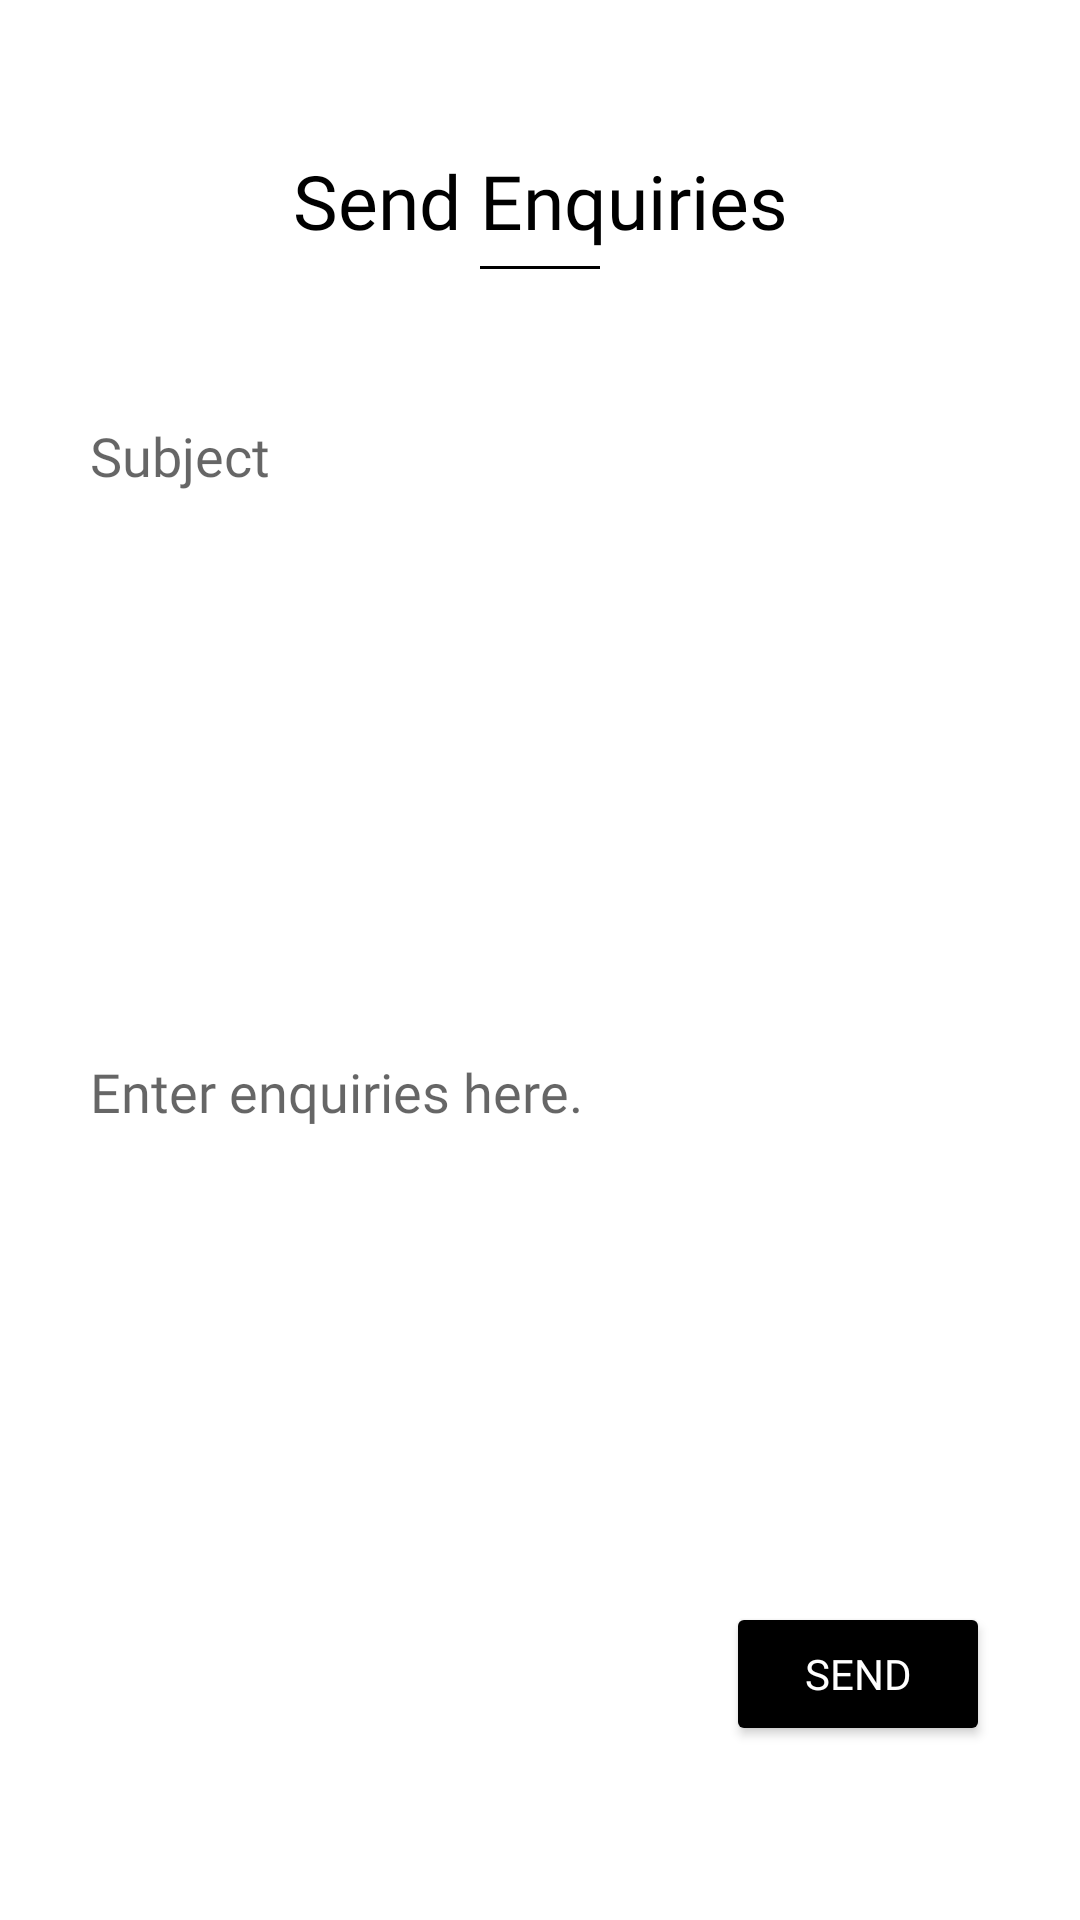

Reconstruct the res/layout file that produces this screen, plus the resources it refers to.
<!-- AndroidManifest.xml: application theme Theme.TheGreekGoodies -->
<!-- res/layout/fragment_admin_help.xml -->
<?xml version="1.0" encoding="utf-8"?>
<LinearLayout xmlns:android="http://schemas.android.com/apk/res/android"
    xmlns:tools="http://schemas.android.com/tools"
    android:layout_width="match_parent"
    android:layout_height="match_parent"
    android:orientation="vertical"
    tools:context=".AdminHelpFragment">

    <TextView
        android:id="@+id/textView2"
        android:layout_width="match_parent"
        android:layout_height="wrap_content"
        android:text="Send Enquiries"
        android:textAlignment="center"
        android:layout_gravity="center"
        android:textSize="25dp"
        android:layout_marginTop="50dp"
        android:fontFamily="@font/lobster"
        android:textColor="@color/black"/>

    <LinearLayout
        android:layout_width="40dp"
        android:layout_marginTop="5dp"
        android:layout_gravity="center"
        android:layout_height="1dp"
        android:background="@color/black"
        android:orientation="horizontal"/>

    <EditText
        android:id="@+id/etSubject"
        android:layout_width="match_parent"
        android:layout_height="wrap_content"
        android:ems="10"
        android:inputType="textPersonName"
        android:fontFamily="@font/gothici"
        android:layout_marginTop="50dp"
        android:layout_gravity="center"
        android:layout_marginLeft="30dp"
        android:layout_marginRight="30dp"
        android:background="@drawable/selector_edittext"
        android:hint="Subject" />

    <EditText
        android:id="@+id/etEnquiry"
        android:layout_width="match_parent"
        android:layout_height="300dp"
        android:fontFamily="@font/gothici"
        android:layout_marginTop="50dp"
        android:layout_gravity="center"
        android:layout_marginLeft="30dp"
        android:layout_marginRight="30dp"
        android:background="@drawable/selector_edittext"
        android:ems="10"
        android:inputType="textPersonName"
        android:hint="Enter enquiries here."/>

    <Button
        android:id="@+id/btnCreateAdmin"
        android:layout_width="wrap_content"
        android:layout_height="wrap_content"
        android:layout_gravity="right"
        android:layout_marginRight="30dp"
        android:layout_marginTop="20dp"
        android:backgroundTint="@color/black"
        android:fontFamily="@font/gothicb"
        android:textColor="@color/white"
        android:text="Send" />



</LinearLayout>
<!-- resources referenced by this layout -->
<resources>
  <!-- drawable selector_edittext (drawable) -->
  <?xml version="1.0" encoding="utf-8"?>
  <selector xmlns:android="http://schemas.android.com/apk/res/android">
      <item android:state_focused="true" android:drawable="@drawable/rounded_edit_text_onclick" />
      <item android:drawable="@drawable/rounded_edit_text" />
  </selector>
  <style name="Theme.TheGreekGoodies" parent="Theme.MaterialComponents.DayNight.DarkActionBar">
          
          <item name="colorPrimary">@color/purple_500</item>
          <item name="colorPrimaryVariant">@color/purple_700</item>
          <item name="colorOnPrimary">@color/white</item>
          
          <item name="colorSecondary">@color/teal_200</item>
          <item name="colorSecondaryVariant">@color/teal_700</item>
          <item name="colorOnSecondary">@color/black</item>
          
          <item name="android:statusBarColor" tools:targetApi="l">?attr/colorPrimaryVariant</item>
          
      </style>
  <!-- drawable rounded_edit_text (drawable) -->
  <?xml version="1.0" encoding="utf-8"?>
  <shape xmlns:android="http://schemas.android.com/apk/res/android">
  
      
      <solid android:color="#eaeaea" />
  
      
      <stroke android:width="2dp" android:color="@color/black" />
  
      
      <corners android:radius="5dp" />
  
      <padding android:bottom="10dp" />
      <padding android:top="10dp" />
      <padding android:left="10dp" />
      <padding android:right="10dp" />
  </shape>
  <!-- not gathered from this repository: default colours our renderer supplied (Android Studio template values) -->
  <color name="purple_500">#FF6200EE</color>
  <color name="purple_700">#FF3700B3</color>
  <color name="teal_200">#FF03DAC5</color>
  <color name="teal_700">#FF018786</color>
  <color name="black">#FF000000</color>
  <color name="white">#FFFFFFFF</color>
</resources>
